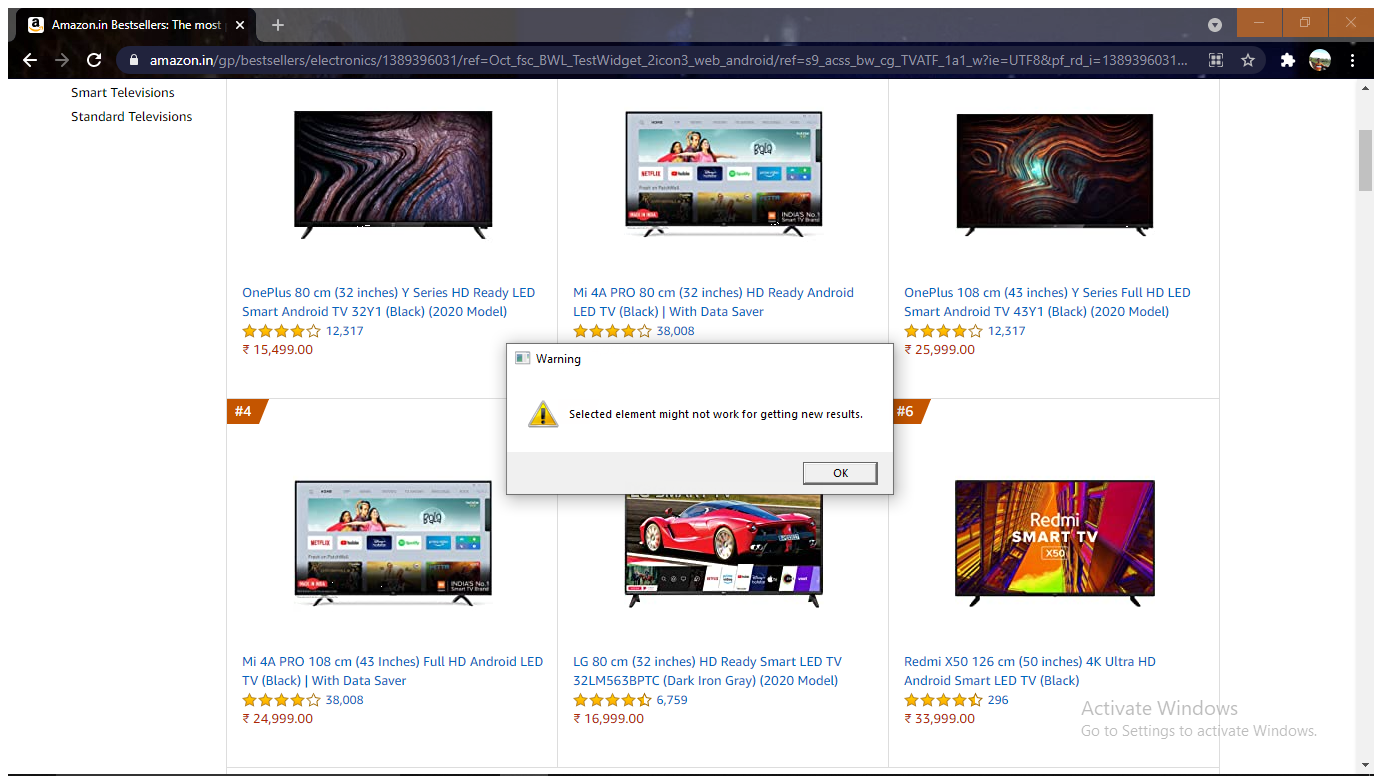
Task: Scraping of Data from the browser

Workflow: DataScrape

Step 1: Attach Browser 'AmazoninB Page' in window 'Amazon.in Bestsellers: The most popular items in Televisions' (chrome.exe)

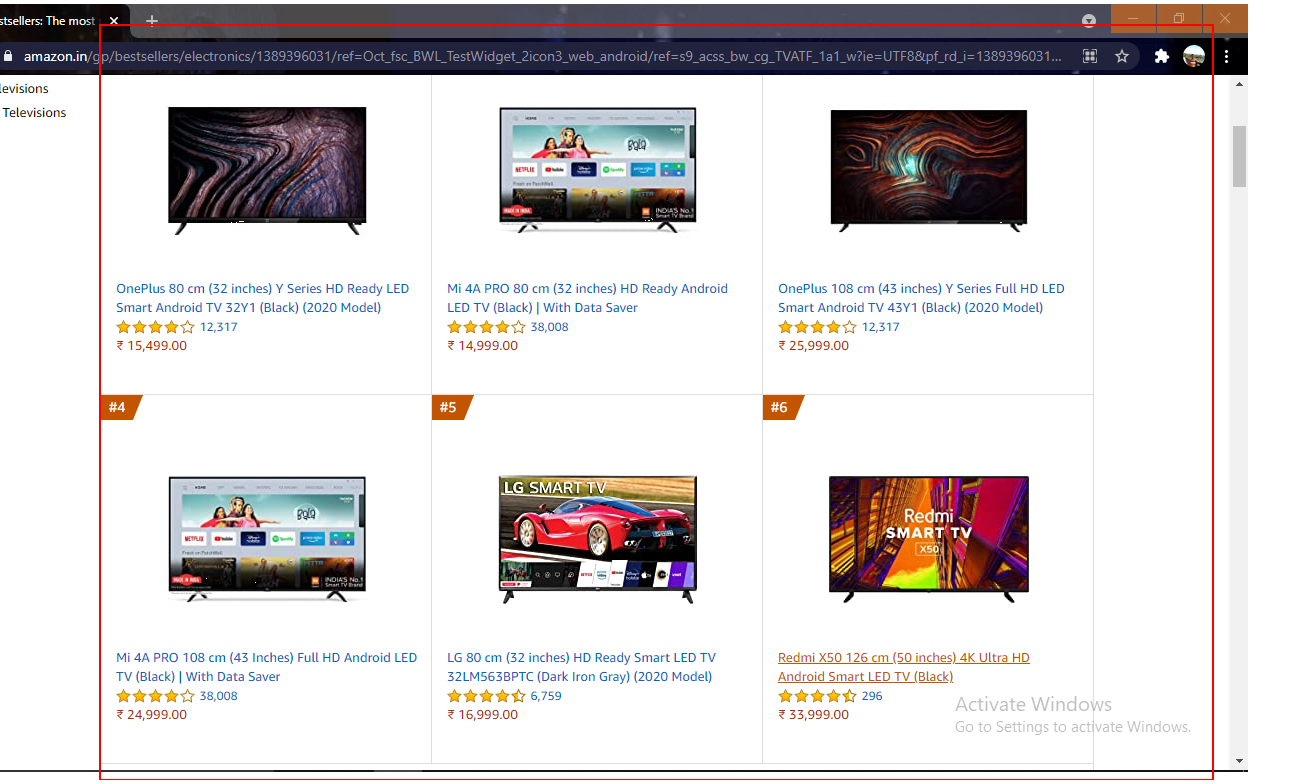
Step 2: get-text from the ol